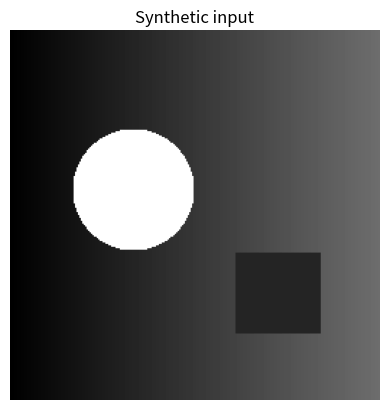
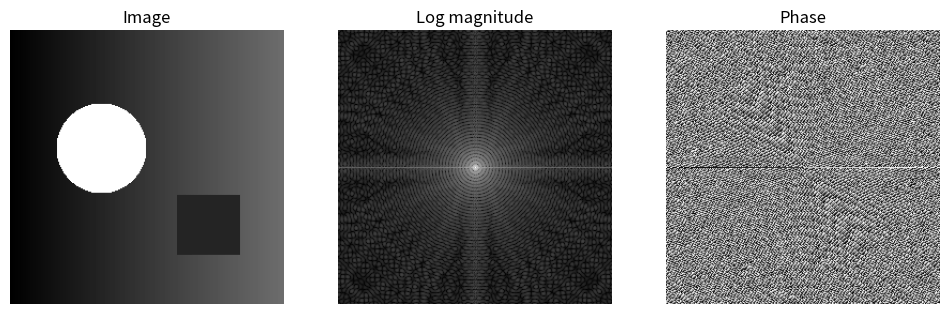
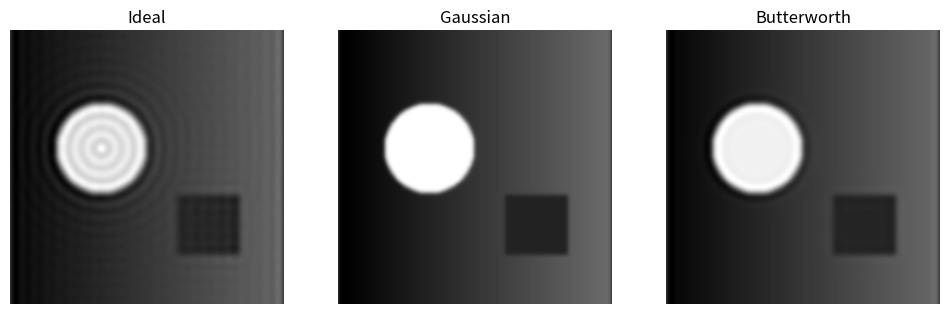
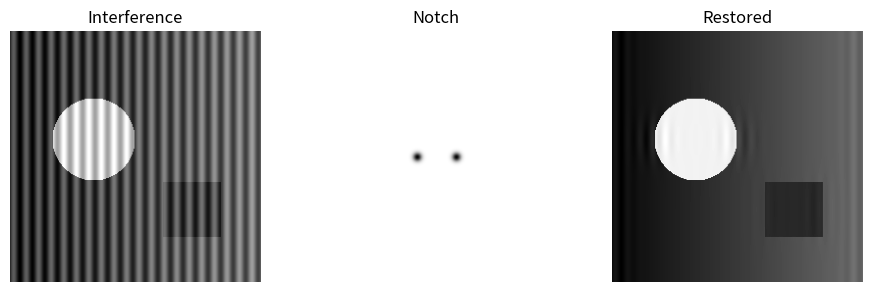

These charts were generated, in order, by the following Python code:
import numpy as np
import matplotlib.pyplot as plt
from pathlib import Path

N=256
y,x=np.indices((N,N))
image=0.15+0.3*x/N
image[((x-85)**2+(y-110)**2)<42**2]=0.85
image[(x>155)&(x<215)&(y>153)&(y<210)]=0.25
plt.imshow(image,cmap="gray"); plt.title("Synthetic input"); plt.axis("off");

F=np.fft.fftshift(np.fft.fft2(image))
fig,ax=plt.subplots(1,3,figsize=(12,4))
for a,t,data in zip(ax,["Image","Log magnitude","Phase"],[image,np.log1p(np.abs(F)),np.angle(F)]):
 a.imshow(data,cmap="gray"); a.set_title(t); a.axis("off")
plt.show()

yy=np.fft.fftshift(np.fft.fftfreq(N))*N
D=np.hypot(*np.meshgrid(yy,yy))
D0=22
filters={"Ideal":(D<=D0).astype(float),"Gaussian":np.exp(-D**2/(2*D0**2)),"Butterworth":1/(1+(D/D0)**6)}
fig,ax=plt.subplots(1,3,figsize=(12,4))
for a,(label,H) in zip(ax,filters.items()):
 z=np.fft.ifft2(np.fft.ifftshift(F*H)).real
 a.imshow(z,cmap="gray");a.set_title(label);a.axis("off")
plt.show()

noisy=image+0.2*np.sin(2*np.pi*20*x/N)
S=np.fft.fftshift(np.fft.fft2(noisy));H=np.ones_like(image)
for dx in [-20,20]:
 d=np.hypot(x-(N//2+dx),y-N//2)
 H*=1-np.exp(-d**2/(2*3**2))
restored=np.fft.ifft2(np.fft.ifftshift(S*H)).real
fig,ax=plt.subplots(1,3,figsize=(11,4))
for a,t,z in zip(ax,["Interference","Notch","Restored"],[noisy,H,restored]):a.imshow(z,cmap="gray");a.set_title(t);a.axis("off")
plt.show()
